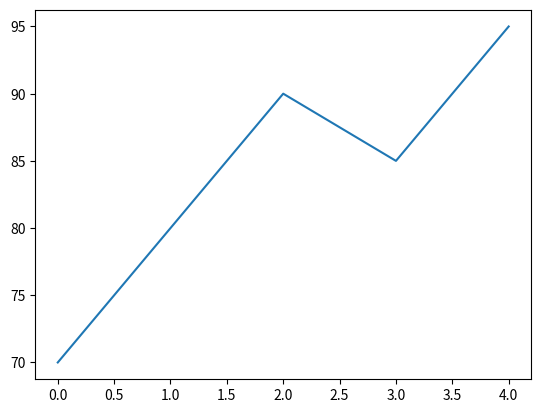

Generate this figure with matplotlib:
import matplotlib.pyplot as plt

marks = [70, 80, 90, 85, 95]

plt.plot(marks)
plt.show()
